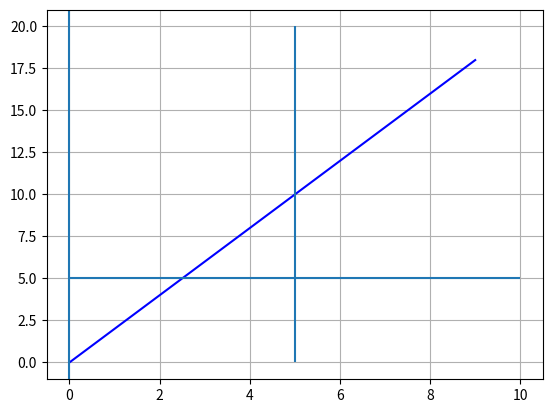

Recreate this plot in Python.
from matplotlib import pyplot as plt

xdata = list(range(10))
ydata = [_*2 for _ in xdata]

plt.plot(xdata, ydata, 'b')

plt.hlines(y=5, xmin=0, xmax=10)
plt.vlines(x=5, ymin=0, ymax=20)
plt.axvline()
plt.grid()
plt.show()
